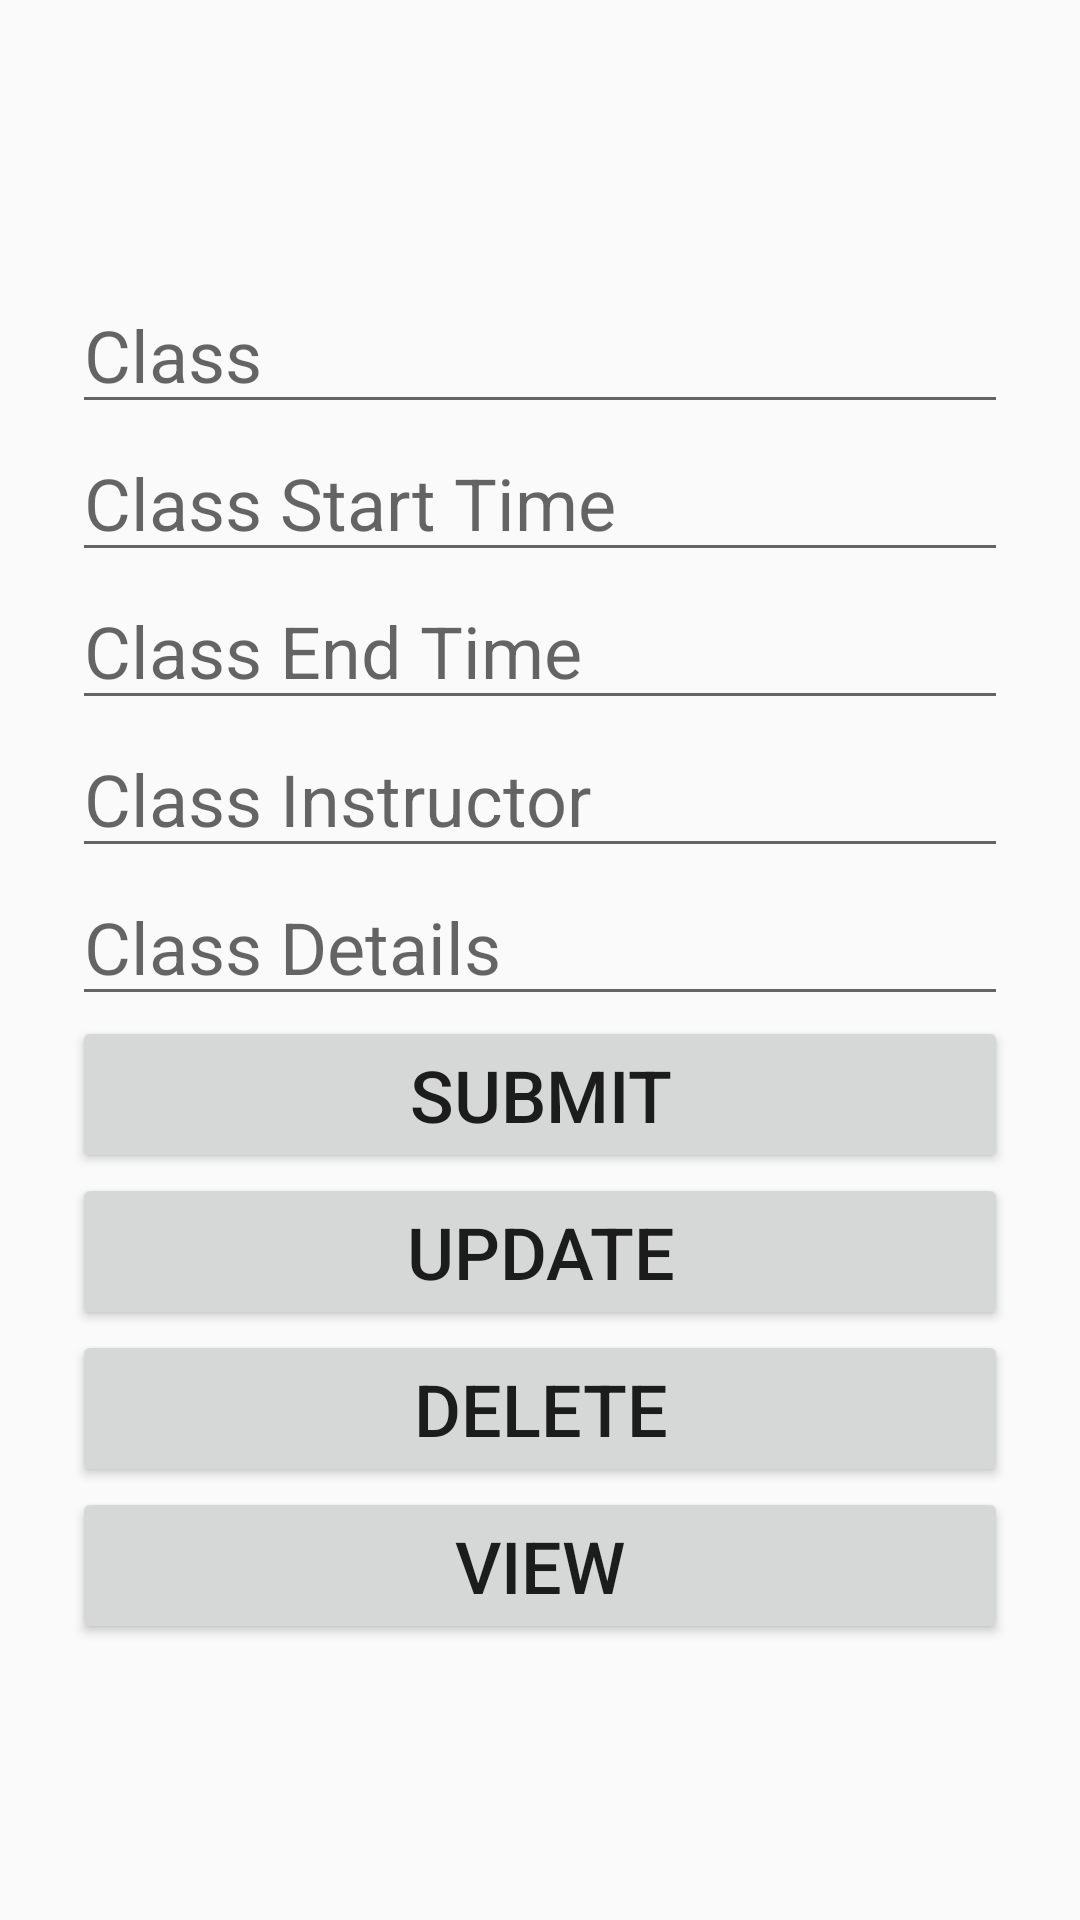

This screen was rendered from an Android layout file. Write that file and the resources it references.
<!-- AndroidManifest.xml: application theme Theme.CSProject -->
<!-- res/layout/class_page.xml -->
<?xml version="1.0" encoding="utf-8"?>
<androidx.constraintlayout.widget.ConstraintLayout xmlns:android="http://schemas.android.com/apk/res/android"
    android:layout_width="match_parent"
    android:layout_height="match_parent">

    <LinearLayout

        android:layout_width="match_parent"
        android:layout_height="match_parent"
        android:padding="24dp"
        android:orientation="vertical"
        android:gravity="center">

        <EditText
            android:id="@+id/class_name"
            android:layout_width="match_parent"
            android:layout_height="wrap_content"
            android:hint="Class"
            android:textSize="24dp"
            android:inputType="textAutoComplete"
            />
        <EditText
            android:id="@+id/class_start"
            android:layout_width="match_parent"
            android:layout_height="wrap_content"
            android:hint="Class Start Time"
            android:textSize="24dp"
            android:inputType="time"
            />
        <EditText
            android:id="@+id/class_end"
            android:layout_width="match_parent"
            android:layout_height="wrap_content"
            android:hint="Class End Time"
            android:textSize="24dp"
            android:inputType="time"
            />
        <EditText
            android:id="@+id/class_instructor"
            android:layout_width="match_parent"
            android:layout_height="wrap_content"
            android:hint="Class Instructor"
            android:textSize="24dp"
            android:inputType="textAutoComplete"
            />
        <EditText
            android:id="@+id/class_details"
            android:layout_width="match_parent"
            android:layout_height="wrap_content"
            android:hint="Class Details"
            android:textSize="24dp"
            android:inputType="textAutoComplete"
            />
        <Button
            android:layout_width="match_parent"
            android:layout_height="wrap_content"
            android:id="@+id/btnSubmit"
            android:text="Submit"
            android:textSize="24dp"
            />
        <Button
            android:layout_width="match_parent"
            android:layout_height="wrap_content"
            android:id="@+id/btnUpdate"
            android:text="Update"
            android:textSize="24dp"
            />
        <Button
            android:layout_width="match_parent"
            android:layout_height="wrap_content"
            android:id="@+id/btnDelete"
            android:text="Delete"
            android:textSize="24dp"
            />
        <Button
            android:layout_width="match_parent"
            android:layout_height="wrap_content"
            android:id="@+id/btnView"
            android:text="View"
            android:textSize="24dp"
            />

    </LinearLayout>
</androidx.constraintlayout.widget.ConstraintLayout>
<!-- resources referenced by this layout -->
<resources>
  <style name="Theme.CSProject" parent="Base.Theme.CSProject" />
  <style name="Base.Theme.CSProject" parent="Theme.AppCompat.Light.NoActionBar">
          
          
      </style>
</resources>
